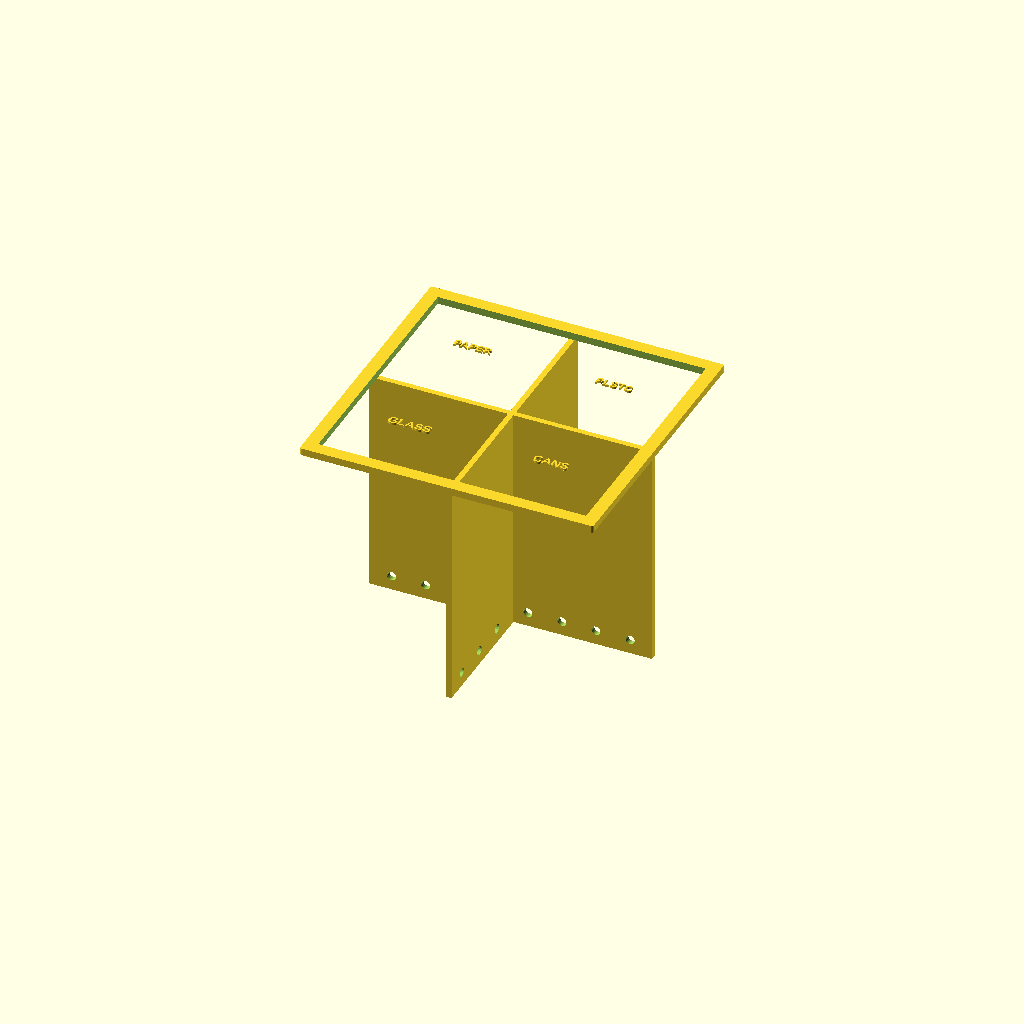
Cell 1: rendered with the file's own defaults.
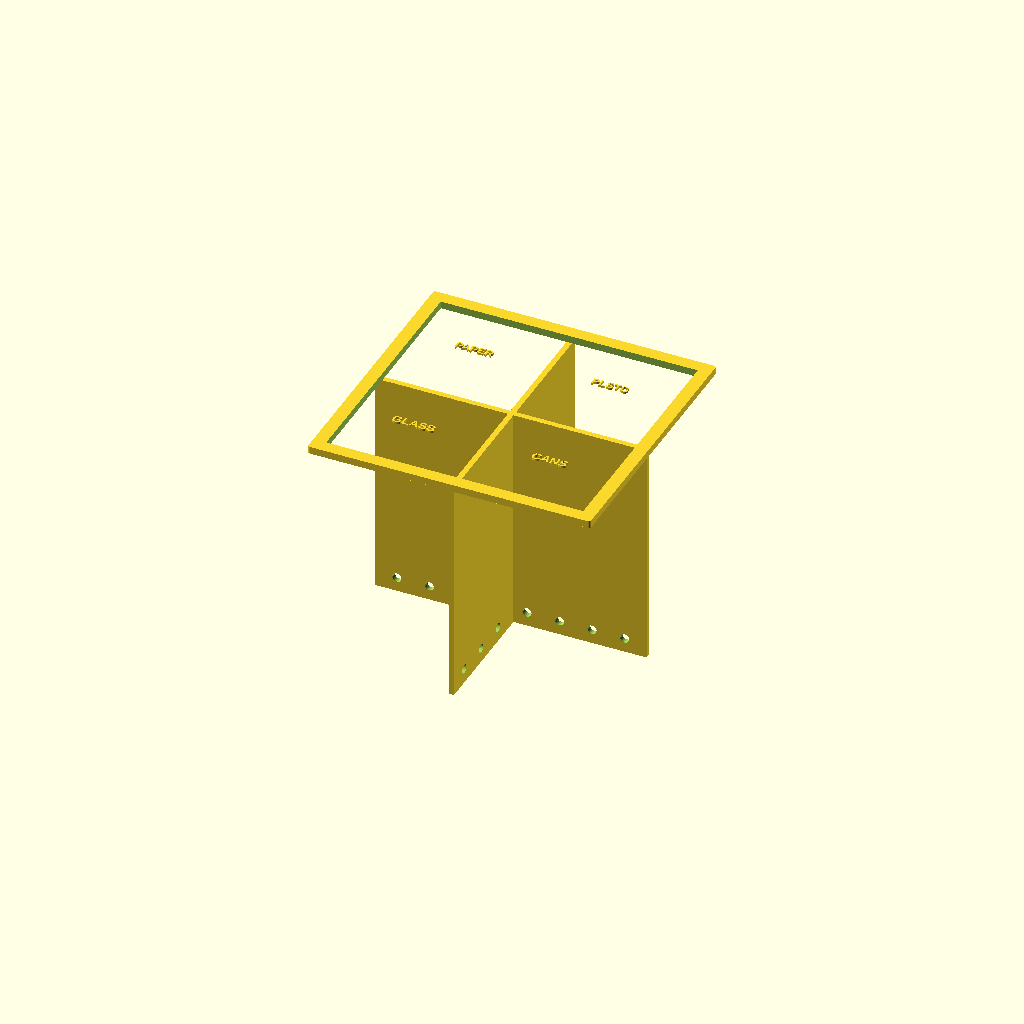
Cell 2: the same model with rim_w = 6.
One fixed orthographic camera (rotation 55°, 0°, 25°; colour scheme Cornfield) for every cell.
Source of the model, 3d-models/insert-360l-v1-fixed-cross.scad:
// ══════════════════════════════════════════════════════════════
// Insert V1 for SULO 360L Kompakt: Fixed Open-Bottom Cross
// ══════════════════════════════════════════════════════════════

s = 1/4;

// 360L Kompakt internal dims (estimated from external - wall thickness)
real_w = 650 - 8;   // 642mm internal width
real_d = 625 - 8;   // 617mm internal depth
wall_t = 4;

w  = real_w * s;    // ~160
d  = real_d * s;    // ~154
st_w = 20 * s;      // taper
st_d = 15 * s;

div_thick = 3.0;    // slightly thicker for 360L
height    = 500 * s; // 125mm — taller bin so taller divider
rim_w     = 3;       // clearance from rim

drain_r = 2.5;
corner_r = 5 * s;

$fn = 20;

module rounded_rect(w, d, h, r) {
    hull() {
        for (x = [-w/2+r, w/2-r])
            for (y = [-d/2+r, d/2-r])
                translate([x, y, 0]) cylinder(h=h, r=r);
    }
}

module insert_360l_v1() {
    insert_w = w - rim_w*2;
    insert_d = d - rim_w*2;

    // Width divider (left-right)
    difference() {
        translate([-insert_w/2, -div_thick/2, 0])
            cube([insert_w, div_thick, height]);
        for (i = [0:7])
            translate([-insert_w/2 + 12 + i*(insert_w-24)/7, 0, 8])
                rotate([90,0,0]) cylinder(h=div_thick+2, r=drain_r, center=true);
    }

    // Depth divider (front-back)
    difference() {
        translate([-div_thick/2, -insert_d/2, 0])
            cube([div_thick, insert_d, height]);
        for (i = [0:6])
            translate([0, -insert_d/2 + 12 + i*(insert_d-24)/6, 8])
                rotate([0,90,0]) cylinder(h=div_thick+2, r=drain_r, center=true);
    }

    // Top rim flange — sits on the bin rim
    translate([0, 0, height])
        difference() {
            rounded_rect(insert_w + 6, insert_d + 6, 4, corner_r);
            translate([0, 0, -0.1])
                rounded_rect(insert_w - 8, insert_d - 8, 4.2, corner_r - 1);
        }

    // Labels
    translate([-insert_w/4, -insert_d/4, height + 4])
        linear_extrude(1.2) text("GLASS", size=5, halign="center", valign="center", font="Arial:style=Bold");
    translate([insert_w/4, -insert_d/4, height + 4])
        linear_extrude(1.2) text("CANS", size=5, halign="center", valign="center", font="Arial:style=Bold");
    translate([-insert_w/4, insert_d/4, height + 4])
        linear_extrude(1.2) text("PAPER", size=4.5, halign="center", valign="center", font="Arial:style=Bold");
    translate([insert_w/4, insert_d/4, height + 4])
        linear_extrude(1.2) text("PLSTC", size=4.5, halign="center", valign="center", font="Arial:style=Bold");
}

insert_360l_v1();
Parameter table extracted from the source (name, type, default, range or options):
wall_t: number, default 4
div_thick: number, default 3
rim_w: number, default 3
drain_r: number, default 2.5
